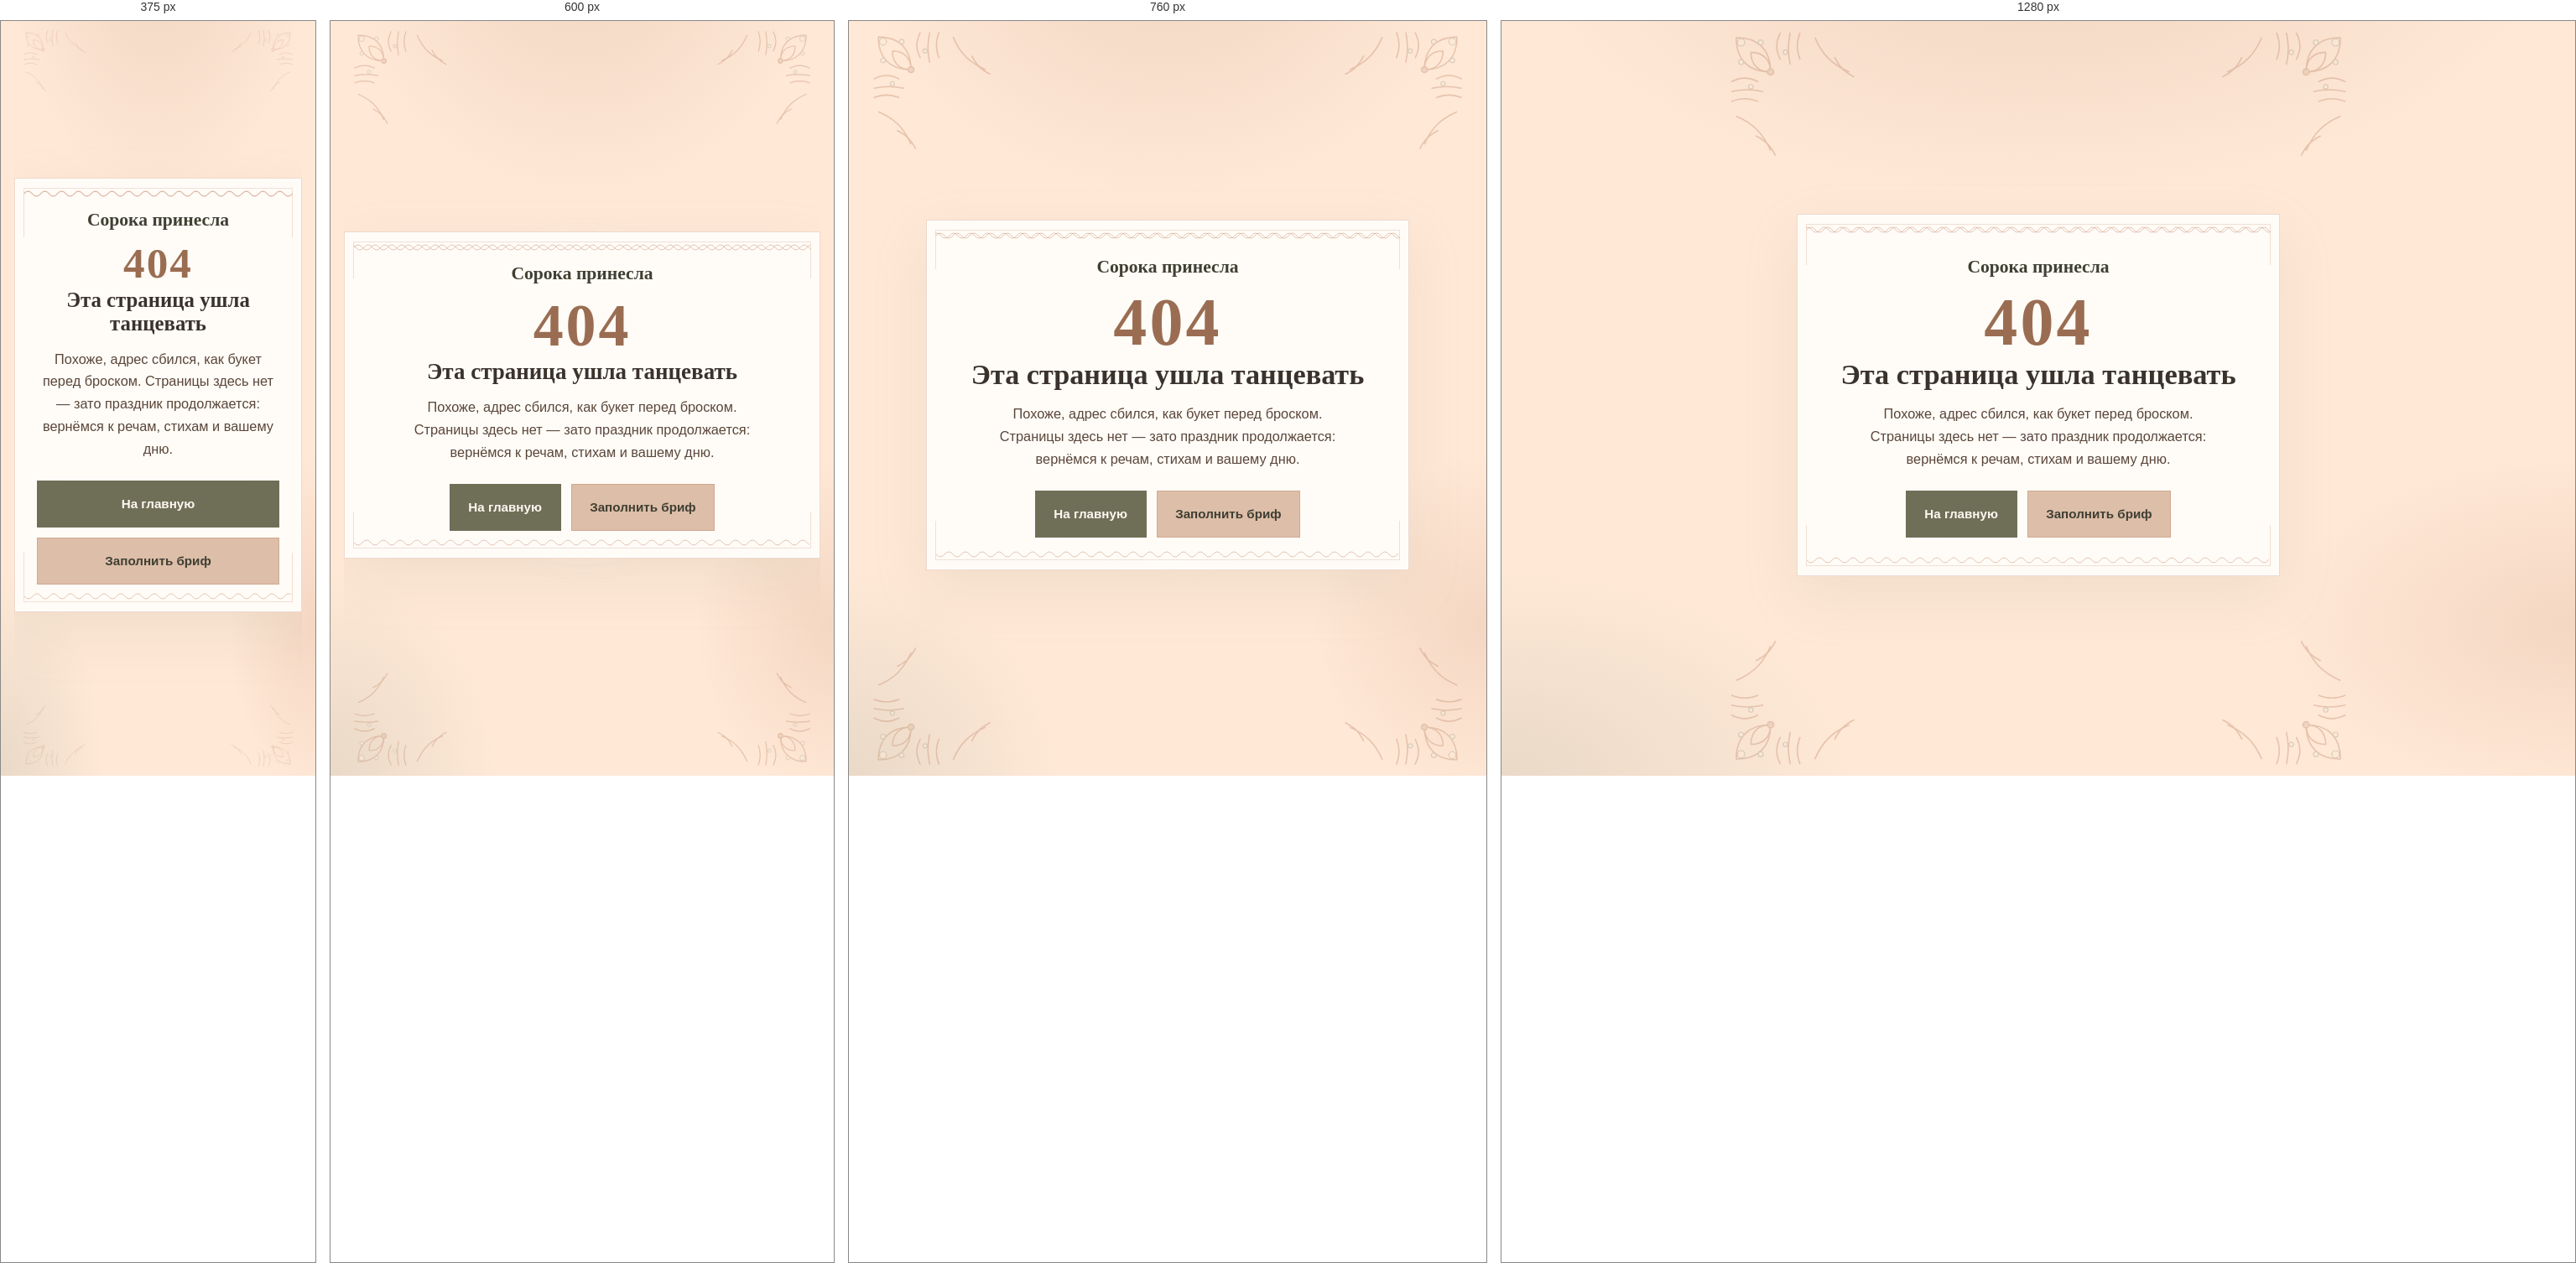
Rendered at 375 px, 600 px, 760 px and 1280 px, left to right.

<!-- file: 404.html -->
<!DOCTYPE html>
<html lang="ru">
  <head>
    <meta charset="UTF-8" />
    <meta name="viewport" content="width=device-width, initial-scale=1" />
    <meta name="robots" content="noindex" />
    <title>Страница не найдена — Сорока принесла</title>
    <link rel="icon" href="favicon.svg" type="image/svg+xml" />
    <link rel="icon" href="images/favicon-512.png" type="image/png" sizes="512x512" />
    <link rel="apple-touch-icon" href="images/apple-touch-icon.png" />
    <link rel="stylesheet" href="css/styles.css" />
    <link rel="stylesheet" href="css/not-found.css" />
  </head>
  <body class="nf-page">
    <a class="skip-link" href="#main">К содержанию</a>

    <main id="main" class="nf">
      <div class="nf-lace nf-lace--tl" aria-hidden="true"></div>
      <div class="nf-lace nf-lace--tr" aria-hidden="true"></div>
      <div class="nf-lace nf-lace--bl" aria-hidden="true"></div>
      <div class="nf-lace nf-lace--br" aria-hidden="true"></div>
      <div class="nf-doily" aria-hidden="true"></div>

      <div class="nf-card">
        <div class="nf-card-lace" aria-hidden="true"></div>
        <p class="nf-brand">Сорока принесла</p>
        <p class="nf-code">404</p>
        <h1>Эта страница ушла танцевать</h1>
        <p class="nf-lead">
          Похоже, адрес сбился, как букет перед броском. Страницы здесь нет — зато праздник
          продолжается: вернёмся к речам, стихам и вашему дню.
        </p>
        <div class="nf-actions">
          <a class="btn btn-solid" href="index.html">На главную</a>
          <a class="btn btn-primary nf-btn-soft" href="brief.html">Заполнить бриф</a>
        </div>
      </div>
    </main>
  </body>
</html>


/* @media block from styles.css */
@media (max-width: 900px) {
  .nav-wrap {
    flex-wrap: wrap;
    align-items: center;
    padding: 0.75rem 0;
  }

  .nav-toggle {
    display: inline-flex;
  }

  .nav {
    display: none;
    width: 100%;
    order: 3;
    flex-direction: column;
    flex-wrap: nowrap;
    align-items: stretch;
    gap: 0;
    margin-top: 0.85rem;
    padding: 0.35rem 0 0.6rem;
    border-top: 1px solid rgba(255, 232, 214, 0.28);
  }

  .site-header.is-open .nav {
    display: flex;
  }

  .nav a {
    display: flex;
    align-items: center;
    justify-content: flex-start;
    width: 100%;
    min-height: 2.85rem;
    padding: 0.7rem 0.15rem;
    font-size: 1rem;
    border-bottom: 1px solid rgba(255, 232, 214, 0.16);
  }

  .nav a::after {
    display: none;
  }

  .nav a.nav-cta {
    width: 100%;
    margin: 0.85rem 0 0;
    min-width: 0;
    min-height: 3.35rem;
    padding: 0.95rem 1.4rem;
    font-size: 1rem;
    border-bottom: 0;
  }

  .nav a.nav-cta:hover {
    transform: none;
  }
}

/* @media block from styles.css */
@media (min-width: 860px) {
  .services {
    grid-template-columns: repeat(3, 1fr);
    gap: 1.5rem;
  }
}

/* @media block from styles.css */
@media (min-width: 860px) {
  .packages {
    grid-template-columns: repeat(3, 1fr);
    gap: 1.5rem;
    align-items: stretch;
  }
}

/* @media block from styles.css */
@media (min-width: 900px) {
  .examples {
    grid-template-columns: 1.15fr 0.95fr;
    grid-template-rows: auto auto;
    gap: 1.35rem 1.5rem;
  }

  .examples .example:first-child {
    grid-row: 1 / span 2;
  }
}

/* @media block from styles.css */
@media (min-width: 820px) {
  .book-split {
    grid-template-columns: 1.05fr 0.95fr;
    gap: 2.4rem;
  }
}

/* @media block from styles.css */
@media (min-width: 820px) {
  .book-card {
    justify-self: end;
    width: min(22rem, 100%);
  }
}

/* @media block from styles.css */
@media (min-width: 700px) {
  .speaking-gallery {
    grid-template-columns: repeat(3, 1fr);
    gap: 1rem;
    justify-items: stretch;
  }
}

/* @media block from styles.css */
@media (min-width: 700px) {
  .speaking-shot {
    width: auto;
    max-height: min(50vh, 30rem);
  }
}

/* @media block from styles.css */
@media (min-width: 900px) {
  .split {
    grid-template-columns: 0.95fr 1.05fr;
    gap: 3rem;
    align-items: start;
  }
}

/* @media block from styles.css */
@media (min-width: 640px) {
  .form-grid.two {
    grid-template-columns: 1fr 1fr;
  }
}

/* @media block from styles.css */
@media (min-width: 860px) {
  .person-grid {
    grid-template-columns: 1fr 1fr;
  }
}

/* @media block from not-found.css */
@media (max-width: 560px) {
  .nf-lace {
    opacity: 0.38;
    width: 5.5rem;
    height: 5.5rem;
  }

  .nf-doily {
    width: min(88vw, 20rem);
  }

  .nf-actions {
    flex-direction: column;
  }

  .nf-actions .btn {
    width: 100%;
  }
}